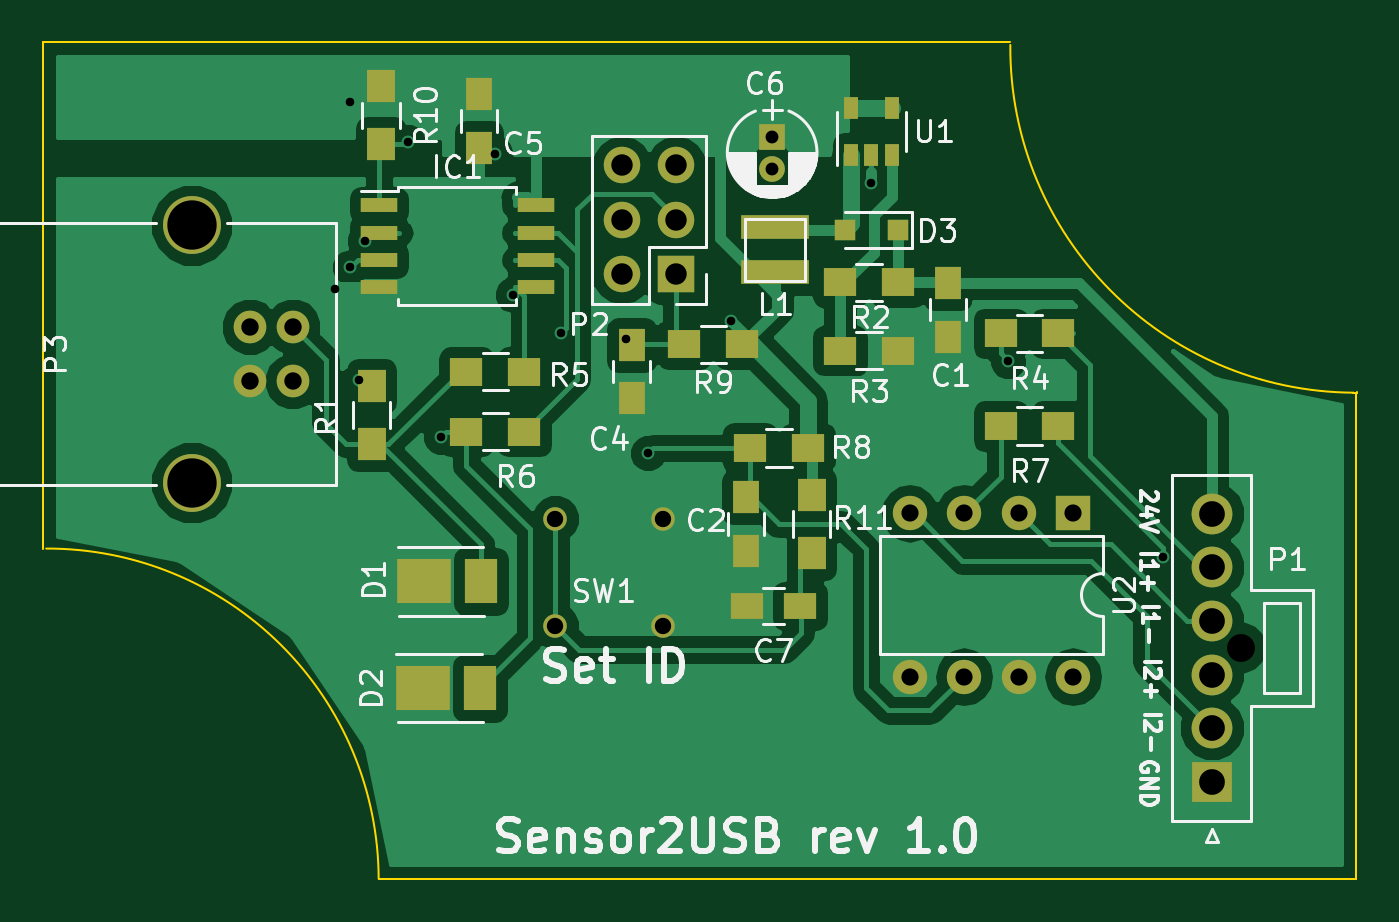
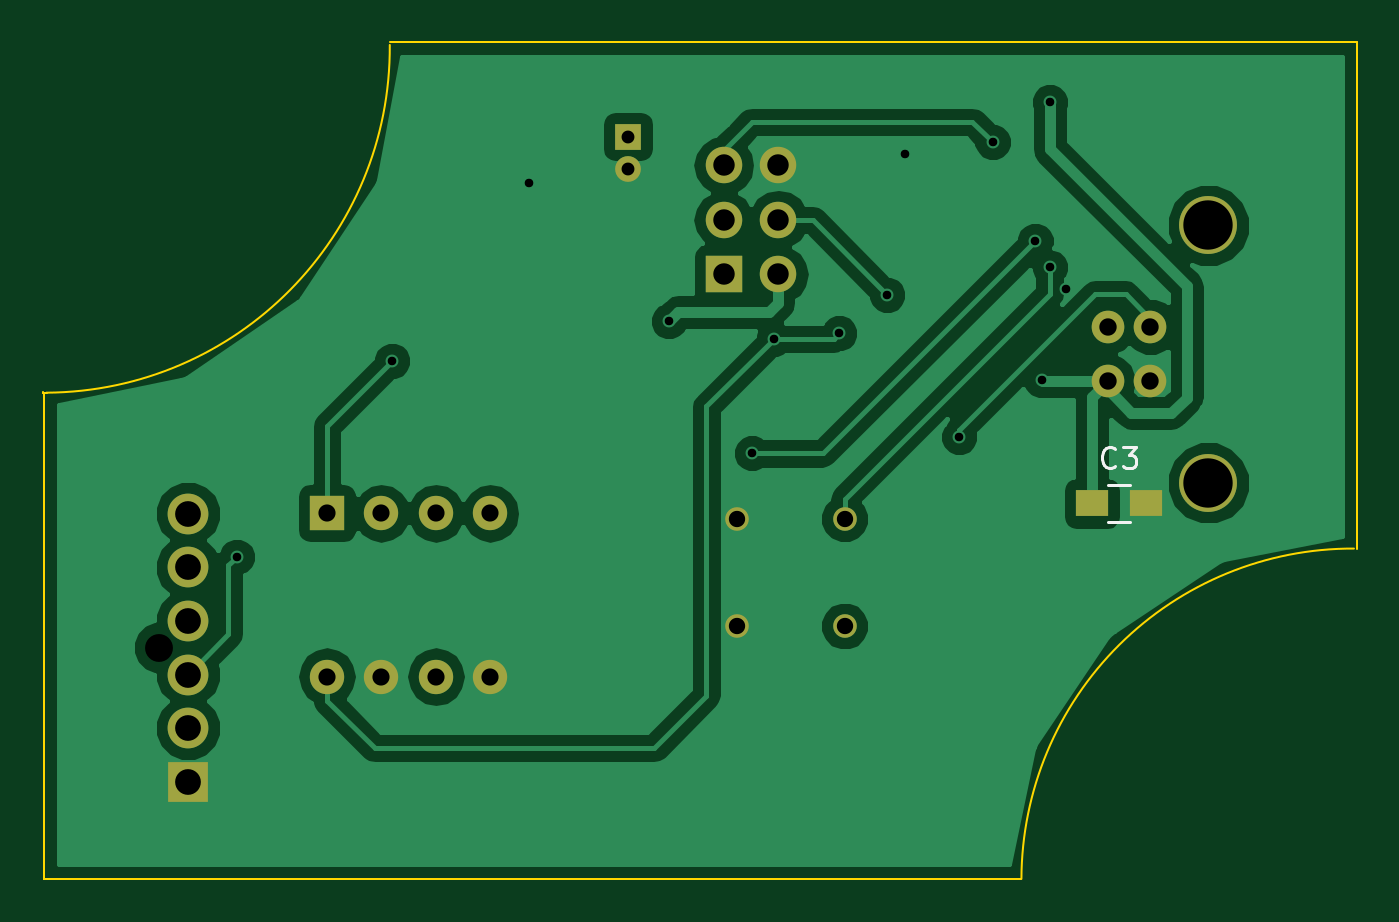
Circuit board: 11 layer files. Board 61.2 x 39.0 mm.
- bottom_copper: sensor2usb-B.Cu.gbr (38177 bytes)
- bottom_mask: sensor2usb-B.Mask.gbr (1581 bytes)
- paste: sensor2usb-B.Paste.gbr (372 bytes)
- bottom_silk: sensor2usb-B.SilkS.gbr (1254 bytes)
- outline: sensor2usb-Edge.Cuts.gbr (888 bytes)
- top_copper: sensor2usb-F.Cu.gbr (55018 bytes)
- top_mask: sensor2usb-F.Mask.gbr (3303 bytes)
- paste: sensor2usb-F.Paste.gbr (2094 bytes)
- top_silk: sensor2usb-F.SilkS.gbr (39801 bytes)
- drill: sensor2usb-NPTH.drl (185 bytes)
- drill: sensor2usb.drl (1166 bytes)

=== bottom_copper: sensor2usb-B.Cu.gbr (38177 bytes, source omitted) ===
=== bottom_mask: sensor2usb-B.Mask.gbr ===
G04 #@! TF.FileFunction,Soldermask,Bot*
%FSLAX46Y46*%
G04 Gerber Fmt 4.6, Leading zero omitted, Abs format (unit mm)*
G04 Created by KiCad (PCBNEW 4.0.4-stable) date 01/28/17 21:45:27*
%MOMM*%
%LPD*%
G01*
G04 APERTURE LIST*
%ADD10C,0.100000*%
%ADD11R,1.900000X1.900000*%
%ADD12C,1.900000*%
%ADD13R,1.600000X1.600000*%
%ADD14O,1.600000X1.600000*%
%ADD15R,1.500000X1.250000*%
%ADD16R,1.200000X1.200000*%
%ADD17C,1.200000*%
%ADD18C,1.100000*%
%ADD19C,1.520000*%
%ADD20C,2.700000*%
%ADD21R,1.700000X1.700000*%
%ADD22O,1.700000X1.700000*%
G04 APERTURE END LIST*
D10*
D11*
X162427920Y-146248120D03*
D12*
X162427920Y-143748120D03*
X162427920Y-141248120D03*
X162427920Y-138748120D03*
X162427920Y-136248120D03*
X162427920Y-133748120D03*
D13*
X155956000Y-133731000D03*
D14*
X148336000Y-141351000D03*
X153416000Y-133731000D03*
X150876000Y-141351000D03*
X150876000Y-133731000D03*
X153416000Y-141351000D03*
X148336000Y-133731000D03*
X155956000Y-141351000D03*
D15*
X120294720Y-133268720D03*
X117794720Y-133268720D03*
D16*
X141930120Y-116174520D03*
D17*
X141930120Y-117674520D03*
D18*
X131826000Y-133985000D03*
X136826000Y-138985000D03*
X136826000Y-133985000D03*
X131826000Y-138985000D03*
D19*
X119578120Y-125039120D03*
X119578120Y-127579120D03*
X117578120Y-127579120D03*
X117578120Y-125039120D03*
D20*
X114878120Y-120309120D03*
X114878120Y-132309120D03*
D21*
X137459720Y-122600720D03*
D22*
X134919720Y-122600720D03*
X137459720Y-120060720D03*
X134919720Y-120060720D03*
X137459720Y-117520720D03*
X134919720Y-117520720D03*
M02*

=== paste: sensor2usb-B.Paste.gbr ===
G04 #@! TF.FileFunction,Paste,Bot*
%FSLAX46Y46*%
G04 Gerber Fmt 4.6, Leading zero omitted, Abs format (unit mm)*
G04 Created by KiCad (PCBNEW 4.0.4-stable) date 01/28/17 21:45:27*
%MOMM*%
%LPD*%
G01*
G04 APERTURE LIST*
%ADD10C,0.100000*%
%ADD11R,1.500000X1.250000*%
G04 APERTURE END LIST*
D10*
D11*
X120294720Y-133268720D03*
X117794720Y-133268720D03*
M02*

=== bottom_silk: sensor2usb-B.SilkS.gbr ===
G04 #@! TF.FileFunction,Legend,Bot*
%FSLAX46Y46*%
G04 Gerber Fmt 4.6, Leading zero omitted, Abs format (unit mm)*
G04 Created by KiCad (PCBNEW 4.0.4-stable) date 01/28/17 21:45:27*
%MOMM*%
%LPD*%
G01*
G04 APERTURE LIST*
%ADD10C,0.100000*%
%ADD11C,0.120000*%
%ADD12C,0.150000*%
G04 APERTURE END LIST*
D10*
D11*
X118544720Y-132418720D02*
X119544720Y-132418720D01*
X119544720Y-134118720D02*
X118544720Y-134118720D01*
D12*
X119211386Y-131525863D02*
X119259005Y-131573482D01*
X119401862Y-131621101D01*
X119497100Y-131621101D01*
X119639958Y-131573482D01*
X119735196Y-131478244D01*
X119782815Y-131383006D01*
X119830434Y-131192530D01*
X119830434Y-131049672D01*
X119782815Y-130859196D01*
X119735196Y-130763958D01*
X119639958Y-130668720D01*
X119497100Y-130621101D01*
X119401862Y-130621101D01*
X119259005Y-130668720D01*
X119211386Y-130716339D01*
X118878053Y-130621101D02*
X118259005Y-130621101D01*
X118592339Y-131002053D01*
X118449481Y-131002053D01*
X118354243Y-131049672D01*
X118306624Y-131097291D01*
X118259005Y-131192530D01*
X118259005Y-131430625D01*
X118306624Y-131525863D01*
X118354243Y-131573482D01*
X118449481Y-131621101D01*
X118735196Y-131621101D01*
X118830434Y-131573482D01*
X118878053Y-131525863D01*
M02*

=== outline: sensor2usb-Edge.Cuts.gbr ===
G04 #@! TF.FileFunction,Profile,NP*
%FSLAX46Y46*%
G04 Gerber Fmt 4.6, Leading zero omitted, Abs format (unit mm)*
G04 Created by KiCad (PCBNEW 4.0.4-stable) date 01/28/17 21:45:27*
%MOMM*%
%LPD*%
G01*
G04 APERTURE LIST*
%ADD10C,0.100000*%
G04 APERTURE END LIST*
D10*
X169133520Y-150769320D02*
X169133520Y-150693120D01*
X123591320Y-150769320D02*
X169133520Y-150769320D01*
X107944920Y-111780320D02*
X107944920Y-135402320D01*
X123591320Y-150769320D02*
G75*
G03X108097320Y-135376920I-15443200J-50800D01*
G01*
X153029920Y-111780320D02*
X107944920Y-111780320D01*
X169133520Y-150769320D02*
X169133520Y-128112520D01*
X169184320Y-128112520D02*
X169184320Y-128087120D01*
X169006520Y-128112520D02*
X169184320Y-128112520D01*
X153029920Y-111907320D02*
G75*
G03X169031920Y-128112520I16103600J-101600D01*
G01*
X169148760Y-150764240D02*
X169148760Y-150571200D01*
M02*

=== top_copper: sensor2usb-F.Cu.gbr (55018 bytes, source omitted) ===
=== top_mask: sensor2usb-F.Mask.gbr ===
G04 #@! TF.FileFunction,Soldermask,Top*
%FSLAX46Y46*%
G04 Gerber Fmt 4.6, Leading zero omitted, Abs format (unit mm)*
G04 Created by KiCad (PCBNEW 4.0.4-stable) date 01/28/17 21:45:27*
%MOMM*%
%LPD*%
G01*
G04 APERTURE LIST*
%ADD10C,0.100000*%
%ADD11R,1.900000X1.900000*%
%ADD12C,1.900000*%
%ADD13R,1.600000X1.600000*%
%ADD14O,1.600000X1.600000*%
%ADD15R,2.500000X2.100000*%
%ADD16R,1.500000X2.100000*%
%ADD17R,0.650000X1.060000*%
%ADD18R,1.500000X1.300000*%
%ADD19R,1.250000X1.500000*%
%ADD20R,1.300000X1.500000*%
%ADD21R,1.200000X1.200000*%
%ADD22C,1.200000*%
%ADD23R,1.000000X1.000000*%
%ADD24R,1.700000X0.650000*%
%ADD25R,1.500000X1.250000*%
%ADD26C,1.100000*%
%ADD27C,1.520000*%
%ADD28C,2.700000*%
%ADD29R,1.700000X1.700000*%
%ADD30O,1.700000X1.700000*%
%ADD31R,3.200000X1.100000*%
G04 APERTURE END LIST*
D10*
D11*
X162427920Y-146248120D03*
D12*
X162427920Y-143748120D03*
X162427920Y-141248120D03*
X162427920Y-138748120D03*
X162427920Y-136248120D03*
X162427920Y-133748120D03*
D13*
X155956000Y-133731000D03*
D14*
X148336000Y-141351000D03*
X153416000Y-133731000D03*
X150876000Y-141351000D03*
X150876000Y-133731000D03*
X153416000Y-141351000D03*
X148336000Y-133731000D03*
X155956000Y-141351000D03*
D15*
X125690320Y-136900920D03*
D16*
X128350320Y-136900920D03*
D15*
X125639520Y-141879320D03*
D16*
X128299520Y-141879320D03*
D17*
X145608000Y-117051000D03*
X146558000Y-117051000D03*
X147508000Y-117051000D03*
X147508000Y-114851000D03*
X145608000Y-114851000D03*
D18*
X155274000Y-125349000D03*
X152574000Y-125349000D03*
X155274000Y-129667000D03*
X152574000Y-129667000D03*
X143590000Y-130683000D03*
X140890000Y-130683000D03*
X140542000Y-125857000D03*
X137842000Y-125857000D03*
D19*
X150114000Y-122996640D03*
X150114000Y-125496640D03*
X140716000Y-132989000D03*
X140716000Y-135489000D03*
X135382000Y-125877000D03*
X135382000Y-128377000D03*
X128270000Y-114193000D03*
X128270000Y-116693000D03*
D20*
X123261120Y-130503920D03*
X123261120Y-127803920D03*
D18*
X145081000Y-122966480D03*
X147781000Y-122966480D03*
X147781000Y-126151640D03*
X145081000Y-126151640D03*
X130382000Y-127127000D03*
X127682000Y-127127000D03*
X130382000Y-129921000D03*
X127682000Y-129921000D03*
D21*
X141930120Y-116174520D03*
D22*
X141930120Y-117674520D03*
D23*
X147808000Y-120523000D03*
X145308000Y-120523000D03*
D20*
X123698000Y-113839000D03*
X123698000Y-116539000D03*
D24*
X123604000Y-119380000D03*
X123604000Y-120650000D03*
X123604000Y-121920000D03*
X123604000Y-123190000D03*
X130904000Y-123190000D03*
X130904000Y-121920000D03*
X130904000Y-120650000D03*
X130904000Y-119380000D03*
D25*
X143236000Y-138049000D03*
X140736000Y-138049000D03*
D20*
X143764000Y-132889000D03*
X143764000Y-135589000D03*
D26*
X131826000Y-133985000D03*
X136826000Y-138985000D03*
X136826000Y-133985000D03*
X131826000Y-138985000D03*
D27*
X119578120Y-125039120D03*
X119578120Y-127579120D03*
X117578120Y-127579120D03*
X117578120Y-125039120D03*
D28*
X114878120Y-120309120D03*
X114878120Y-132309120D03*
D29*
X137459720Y-122600720D03*
D30*
X134919720Y-122600720D03*
X137459720Y-120060720D03*
X134919720Y-120060720D03*
X137459720Y-117520720D03*
X134919720Y-117520720D03*
D31*
X142057120Y-122507720D03*
X142057120Y-120407720D03*
M02*

=== paste: sensor2usb-F.Paste.gbr ===
G04 #@! TF.FileFunction,Paste,Top*
%FSLAX46Y46*%
G04 Gerber Fmt 4.6, Leading zero omitted, Abs format (unit mm)*
G04 Created by KiCad (PCBNEW 4.0.4-stable) date 01/28/17 21:45:27*
%MOMM*%
%LPD*%
G01*
G04 APERTURE LIST*
%ADD10C,0.100000*%
%ADD11R,2.500000X2.100000*%
%ADD12R,1.500000X2.100000*%
%ADD13R,0.650000X1.060000*%
%ADD14R,1.500000X1.300000*%
%ADD15R,1.250000X1.500000*%
%ADD16R,1.300000X1.500000*%
%ADD17R,1.000000X1.000000*%
%ADD18R,1.700000X0.650000*%
%ADD19R,1.500000X1.250000*%
%ADD20R,3.200000X1.100000*%
G04 APERTURE END LIST*
D10*
D11*
X125690320Y-136900920D03*
D12*
X128350320Y-136900920D03*
D11*
X125639520Y-141879320D03*
D12*
X128299520Y-141879320D03*
D13*
X145608000Y-117051000D03*
X146558000Y-117051000D03*
X147508000Y-117051000D03*
X147508000Y-114851000D03*
X145608000Y-114851000D03*
D14*
X155274000Y-125349000D03*
X152574000Y-125349000D03*
X155274000Y-129667000D03*
X152574000Y-129667000D03*
X143590000Y-130683000D03*
X140890000Y-130683000D03*
X140542000Y-125857000D03*
X137842000Y-125857000D03*
D15*
X150114000Y-122996640D03*
X150114000Y-125496640D03*
X140716000Y-132989000D03*
X140716000Y-135489000D03*
X135382000Y-125877000D03*
X135382000Y-128377000D03*
X128270000Y-114193000D03*
X128270000Y-116693000D03*
D16*
X123261120Y-130503920D03*
X123261120Y-127803920D03*
D14*
X145081000Y-122966480D03*
X147781000Y-122966480D03*
X147781000Y-126151640D03*
X145081000Y-126151640D03*
X130382000Y-127127000D03*
X127682000Y-127127000D03*
X130382000Y-129921000D03*
X127682000Y-129921000D03*
D17*
X147808000Y-120523000D03*
X145308000Y-120523000D03*
D16*
X123698000Y-113839000D03*
X123698000Y-116539000D03*
D18*
X123604000Y-119380000D03*
X123604000Y-120650000D03*
X123604000Y-121920000D03*
X123604000Y-123190000D03*
X130904000Y-123190000D03*
X130904000Y-121920000D03*
X130904000Y-120650000D03*
X130904000Y-119380000D03*
D19*
X143236000Y-138049000D03*
X140736000Y-138049000D03*
D16*
X143764000Y-132889000D03*
X143764000Y-135589000D03*
D20*
X142057120Y-122507720D03*
X142057120Y-120407720D03*
M02*

=== top_silk: sensor2usb-F.SilkS.gbr (39801 bytes, source omitted) ===
=== drill: sensor2usb-NPTH.drl ===
M48
;DRILL file {KiCad 4.0.4-stable} date 01/28/17 21:43:06
;FORMAT={-:-/ absolute / metric / decimal}
FMAT,2
METRIC,TZ
T1C1.300
%
G90
G05
M71
T1
X163.768Y-139.998
T0
M30

=== drill: sensor2usb.drl ===
M48
;DRILL file {KiCad 4.0.4-stable} date 01/28/17 21:43:06
;FORMAT={-:-/ absolute / metric / decimal}
FMAT,2
METRIC,TZ
T1C0.400
T2C0.600
T3C0.762
T4C0.800
T5C0.810
T6C1.000
T7C1.200
T8C2.300
%
G90
G05
M71
T1
X121.534Y-123.287
X122.271Y-114.574
X122.271Y-122.271
X122.652Y-127.528
X122.936Y-121.031
X124.938Y-116.429
X126.492Y-130.175
X129.032Y-116.967
X129.84Y-123.541
X132.08Y-125.349
X135.128Y-125.603
X136.144Y-130.937
X140.025Y-124.785
X146.558Y-118.344
X152.908Y-126.619
X160.167Y-135.758
T2
X141.93Y-116.175
X141.93Y-117.675
T3
X131.826Y-133.985
X131.826Y-138.985
X136.826Y-133.985
X136.826Y-138.985
T4
X148.336Y-133.731
X148.336Y-141.351
X150.876Y-133.731
X150.876Y-141.351
X153.416Y-133.731
X153.416Y-141.351
X155.956Y-133.731
X155.956Y-141.351
T5
X117.578Y-125.039
X117.578Y-127.579
X119.578Y-125.039
X119.578Y-127.579
T6
X134.92Y-117.521
X134.92Y-120.061
X134.92Y-122.601
X137.46Y-117.521
X137.46Y-120.061
X137.46Y-122.601
T7
X162.428Y-133.748
X162.428Y-136.248
X162.428Y-138.748
X162.428Y-141.248
X162.428Y-143.748
X162.428Y-146.248
T8
X114.878Y-120.309
X114.878Y-132.309
T0
M30

